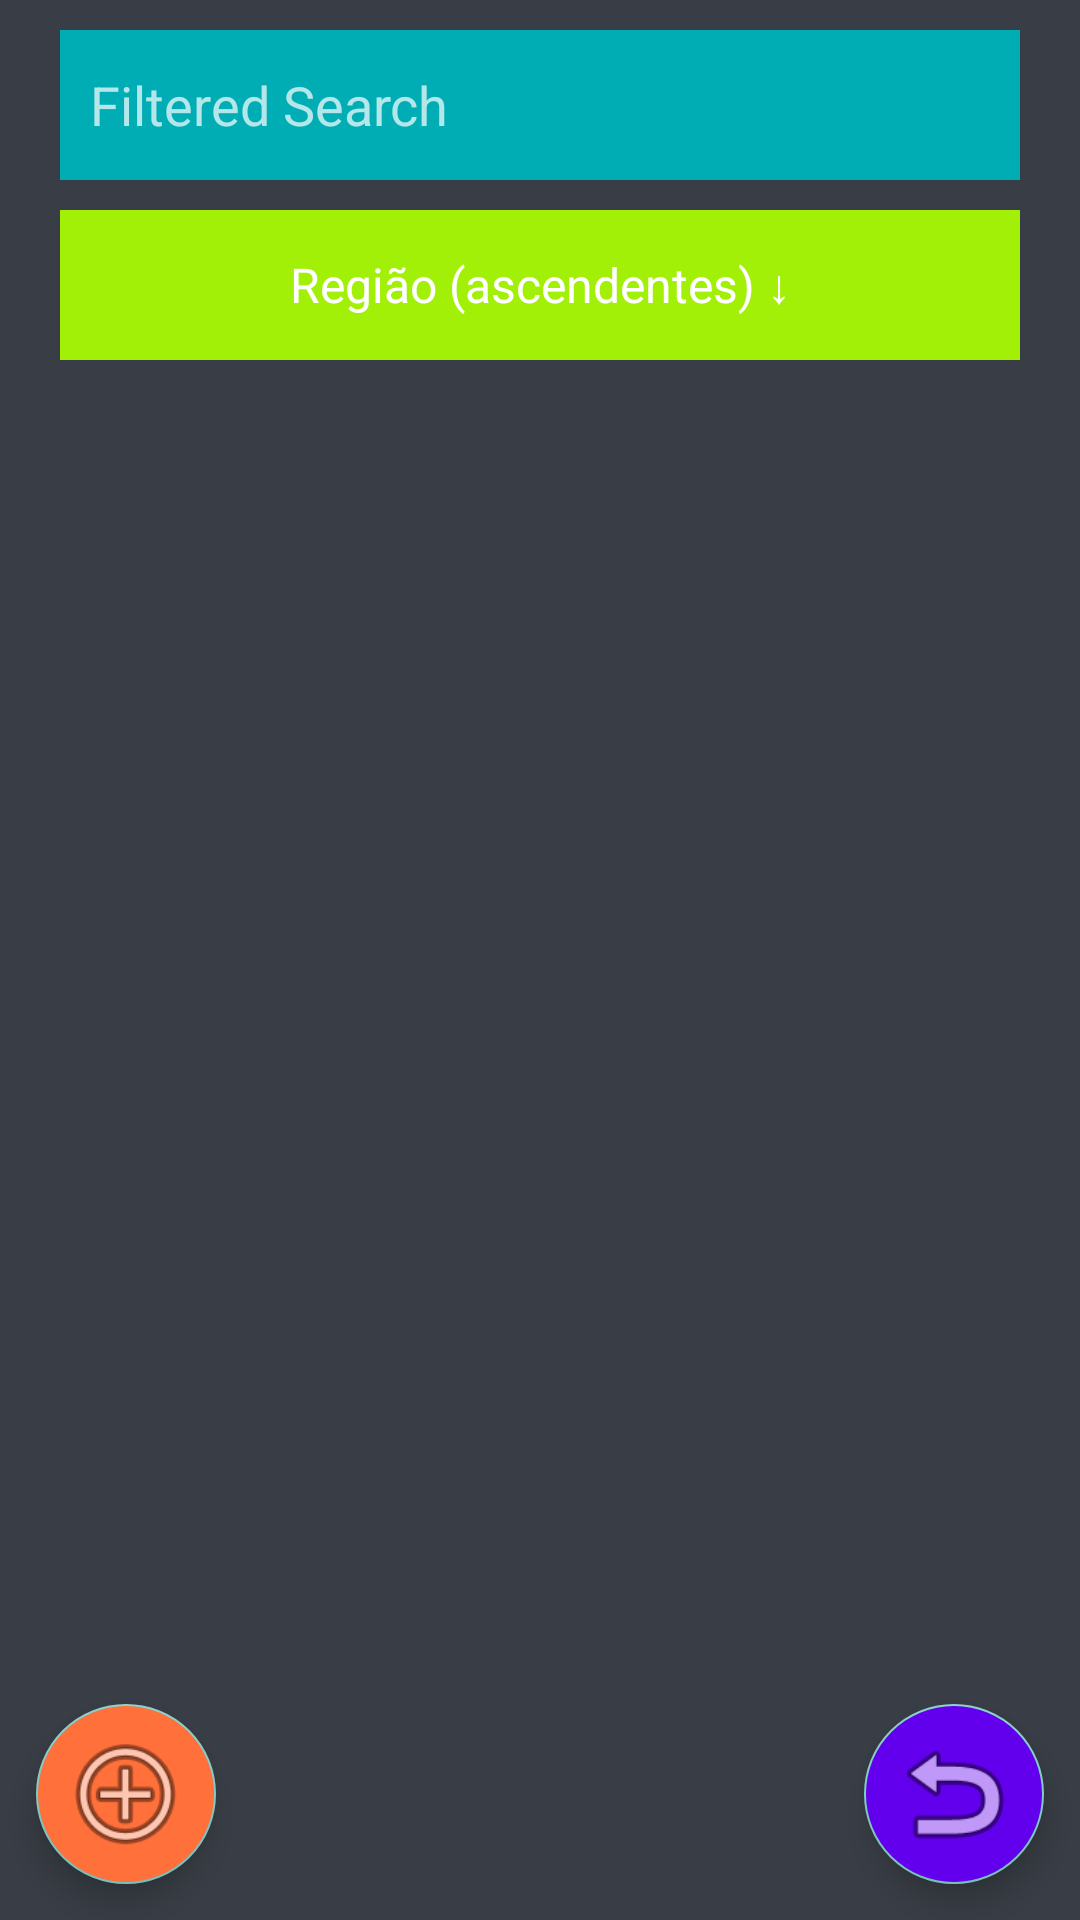

Reconstruct the res/layout file that produces this screen, plus the resources it refers to.
<!-- AndroidManifest.xml: application theme Theme.RetrofitRoomPaises -->
<!-- res/layout/fragment_filters.xml -->
<?xml version="1.0" encoding="utf-8"?>
<androidx.constraintlayout.widget.ConstraintLayout xmlns:android="http://schemas.android.com/apk/res/android"
    xmlns:app="http://schemas.android.com/apk/res-auto"
    xmlns:tools="http://schemas.android.com/tools"
    android:id="@+id/fragmentFilter_ConstraintLayout"
    android:layout_width="match_parent"
    android:layout_height="match_parent"
    android:background="#393E46"
    android:fitsSystemWindows="true"
    tools:context=".MainActivity">

    <EditText
        android:id="@+id/fragmentFilter_SearchBar"
        android:layout_width="match_parent"
        android:layout_height="50dp"
        android:layout_marginHorizontal="20dp"
        android:layout_marginVertical="10dp"
        android:autofillHints=""
        android:background="#00ADB5"
        android:hint="Filtered Search"
        android:inputType="text"
        android:minHeight="40dp"
        android:padding="10dp"
        android:textColor="#EEEEEE"
        app:layout_constraintTop_toTopOf="parent" />

    <Spinner
        android:id="@+id/fragmentFilter_SpinnerFilter"
        android:layout_width="match_parent"
        android:layout_height="50dp"
        android:layout_marginHorizontal="20dp"
        android:layout_marginVertical="10dp"
        android:background="#A2EF08"
        android:entries="@array/filter_options"
        android:minHeight="40dp"
        android:padding="10dp"
        android:textAlignment="center"
        android:textColor="#393E46"
        app:layout_constraintTop_toBottomOf="@id/fragmentFilter_SearchBar"
        tools:layout_editor_absoluteX="20dp" />

    <androidx.constraintlayout.widget.ConstraintLayout
        android:layout_width="match_parent"
        android:layout_height="0dp"
        android:layout_marginTop="10dp"
        app:layout_constraintBottom_toBottomOf="parent"
        app:layout_constraintTop_toBottomOf="@+id/fragmentFilter_SpinnerFilter">

        <androidx.recyclerview.widget.RecyclerView
            android:id="@+id/fragmentFilter_RecyclerView"
            android:layout_width="match_parent"
            android:layout_height="match_parent"
            android:scrollbarThumbVertical="@drawable/scrollbar_thumb"
            android:scrollbarTrackVertical="@drawable/scrollbar_track"
            android:scrollbars="vertical"
            app:layoutManager="LinearLayoutManager"
            app:layout_constraintBottom_toBottomOf="parent"
            app:layout_constraintTop_toTopOf="parent"
            app:layout_constraintVertical_bias="1.0"
            tools:layout_editor_absoluteX="0dp" />

    </androidx.constraintlayout.widget.ConstraintLayout>

    <com.google.android.material.floatingactionbutton.FloatingActionButton
        android:id="@+id/fragmentFilter_fabAdd"
        android:layout_width="wrap_content"
        android:layout_height="wrap_content"
        android:layout_marginStart="12dp"
        android:layout_marginBottom="12dp"
        android:backgroundTint="#FF703B"
        android:clickable="true"
        android:contentDescription="Add Button"
        app:fabCustomSize="60dp"
        app:layout_constraintBottom_toBottomOf="parent"
        app:layout_constraintStart_toStartOf="parent"
        app:maxImageSize="45dp"
        app:srcCompat="@android:drawable/ic_menu_add" />

    <com.google.android.material.floatingactionbutton.FloatingActionButton
        android:id="@+id/fragmentFilter_fabBackFragment"
        android:layout_width="wrap_content"
        android:layout_height="wrap_content"
        android:layout_marginEnd="12dp"
        android:layout_marginBottom="12dp"
        android:backgroundTint="@color/purple_500"
        android:clickable="true"
        android:contentDescription="Menu Button"
        app:fabCustomSize="60dp"
        app:layout_constraintBottom_toBottomOf="parent"
        app:layout_constraintEnd_toEndOf="parent"
        app:maxImageSize="45dp"
        app:srcCompat="@android:drawable/ic_menu_revert" />

</androidx.constraintlayout.widget.ConstraintLayout>
<!-- resources referenced by this layout -->
<resources>
  <string-array name="filter_options">
          <item>Região (ascendentes) ↓</item>
          <item>Região (descendentes) ↑</item>
          <item>Sub-Região (ascendentes) ↓</item>
          <item>Sub-Região (descendentes) ↑</item>
          <item>Continente (ascendentes) ↓</item>
          <item>Continente (descendentes) ↑</item>
      </string-array>
  <color name="purple_500">#FF6200EE</color>
  <!-- drawable scrollbar_thumb (drawable) -->
  <?xml version="1.0" encoding="utf-8"?>
  <shape xmlns:android="http://schemas.android.com/apk/res/android">
      <size android:width="10dp" />
      <solid android:color="#FF4081" />
  </shape>
  <!-- drawable scrollbar_track (drawable) -->
  <?xml version="1.0" encoding="utf-8"?>
  <shape xmlns:android="http://schemas.android.com/apk/res/android">
      <size android:width="10dp" />
      <solid android:color="#E0E0E0" />
  </shape>
  <style name="Theme.RetrofitRoomPaises" parent="Theme.AppCompat.NoActionBar">
          
          <item name="colorPrimary">@color/purple_500</item>
          <item name="colorPrimaryVariant">@color/purple_700</item>
          <item name="colorOnPrimary">@color/white</item>
          
          <item name="colorSecondary">@color/teal_200</item>
          <item name="colorSecondaryVariant">@color/teal_700</item>
          <item name="colorOnSecondary">@color/black</item>
          
          <item name="android:statusBarColor">@color/statusBarColor</item>
          
      </style>
  <color name="purple_700">#FF3700B3</color>
  <color name="white">#FFFFFFFF</color>
  <color name="teal_200">#FF03DAC5</color>
  <color name="teal_700">#FF018786</color>
  <color name="black">#FF000000</color>
  <color name="statusBarColor">#393E46</color>
</resources>
